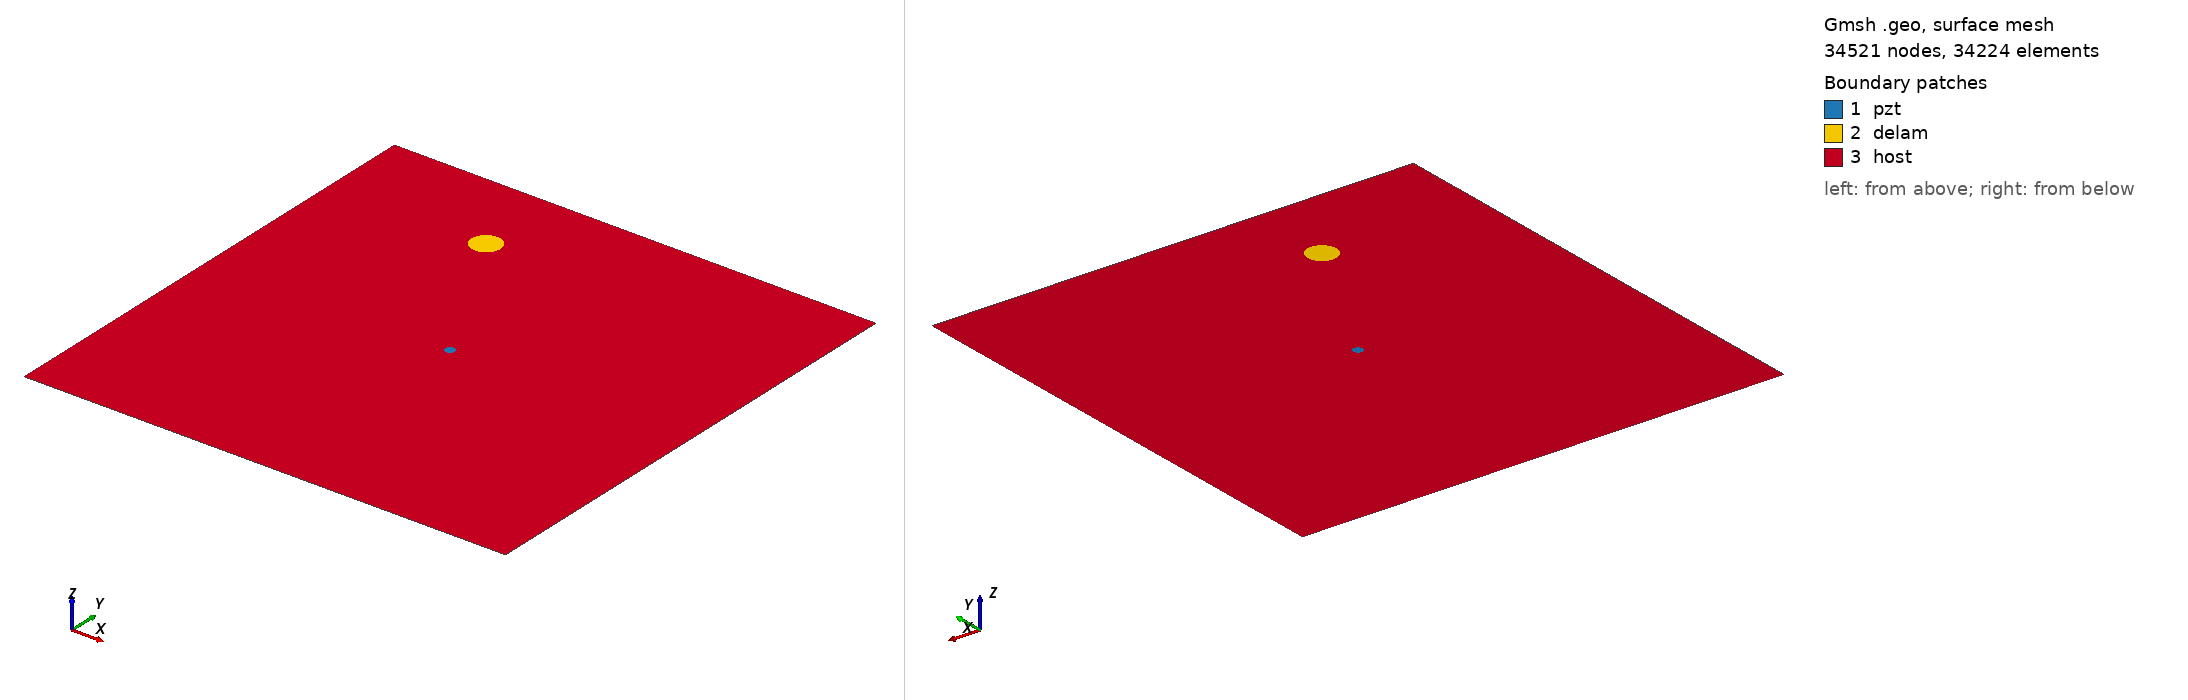

Gmsh geometry script, surface-meshed: 34521 nodes, 34224 surface elements. Boundary patches (legend numbers): 1 pzt, 2 delam, 3 host. Left view from above one corner, right view from below the opposite corner. Legend entries are the model's physical surfaces. The drawing asked Gmsh for element sizes between 1% and 20% of the model's largest extent; the script's own settings can give other sizes.

=== m1_rand_single_delam_392.geo (drawn) ===
SetFactory("OpenCASCADE");
L=0.500000; 
W=0.500000; 
a=0.014990; 
b=0.014935; 
x=0.162573; 
y=0.412257; 
alpha=0.086890 *Pi; 
r=0.005000; 
xpzt=0.250000; 
ypzt=0.250000; 
//+
Point(1) = {0, 0, 0, 1.0};
//+
Point(2) = {L, 0, 0, 1.0};
//+
Point(3) = {L, W, 0, 1.0};
//+
Point(4) = {0, W, 0, 1.0};
//+
Line(1) = {1, 2};
//+
Line(2) = {2, 3};
//+
Line(3) = {3, 4};
//+
Line(4) = {4, 1};
//+
Circle(5) = {xpzt, ypzt, -0, r, 0, 2*Pi};
//+
Ellipse(6) = {x, y, -0, a, b, 0, 2*Pi};
//+
Rotate {{0, 0, 1}, {x, y, 0}, alpha} {
  Curve{6}; 
}
//+
Curve Loop(1) = {4, 1, 2, 3};
//+
Curve Loop(2) = {6};
//+
Curve Loop(3) = {5};
//+
Curve Loop(4) = {6};
//+
Curve Loop(5) = {5};
//+
Plane Surface(1) = {5};
//+
Plane Surface(2) = {4};
//+
Plane Surface(3) = {1, 2, 3};
//+
Point(9) = {xpzt, ypzt, 0, 1.0};
//+
Point{9} In Surface {1};// mesh node at centre of pzt
//+
Physical Surface("pzt") = {1};
//+
Physical Surface("delam") = {2};
//+
Physical Surface("host") = {3};

Mesh.Algorithm = 6; // Frontal
Mesh.CharacteristicLengthFactor = 0.068000;
Mesh.CharacteristicLengthMin = 0.001000;
Mesh.CharacteristicLengthMax = 0.200000;
Mesh.RecombineAll = 1; // Apply recombination algorithm
Mesh.SubdivisionAlgorithm = 1; // 1: all quadrangles
Mesh.Smoothing = 1;
